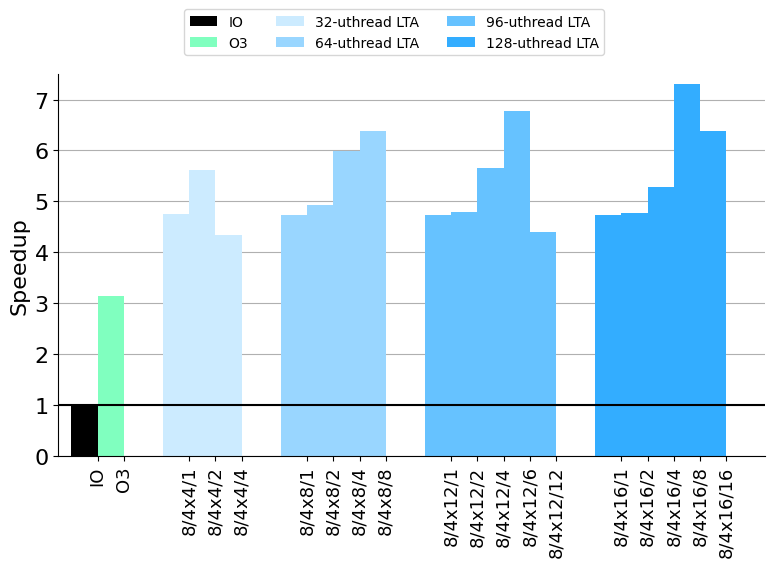

The script that saved this image:
#=========================================================================
# fig-evaluation-case-uthreads.py
#=========================================================================

import matplotlib.pyplot as plt
import math
import sys
import os.path
import numpy as np

#-------------------------------------------------------------------------
# Calculate figure size
#-------------------------------------------------------------------------
# We determine the fig_width_pt by using \showthe\columnwidth in LaTeX
# and copying the result into the script. Change the aspect ratio as
# necessary.

fig_width_pt  = 768.0
inches_per_pt = 1.0/72.27                     # convert pt to inch

aspect_ratio  = 0.75

fig_width     = 8.0                           # width in inches
fig_height    = fig_width * aspect_ratio      # height in inches
fig_size      = [ fig_width, fig_height ]

#-------------------------------------------------------------------------
# Configure matplotlib
#-------------------------------------------------------------------------

plt.rcParams['pdf.use14corefonts'] = True
plt.rcParams['font.size']          = 16
plt.rcParams['font.family']        = 'serif'
plt.rcParams['font.serif']         = ['Times']
plt.rcParams['figure.figsize']     = fig_size

#-------------------------------------------------------------------------
# Helper functions
#-------------------------------------------------------------------------

def draw_cutoffs( init_x, init_y, label, x_tweak=0.0, y_tweak=0.0 ):
  x1 = [ init_x, init_x + 0.1 ]
  y1 = [ init_y, init_y + 0.2 ]
  y2 = [ y1[0] - 0.2, y1[1] - 0.2 ]

  plt.plot( x1, y1, color = 'w', linestyle = '-', linewidth = 1.5 )
  plt.plot( x1, y2, color = 'w', linestyle = '-', linewidth = 1.5 )

  return ax.annotate(
    label, xy = ( init_x + 0.05 + x_tweak, init_y + 0.15 + y_tweak ),
    horizontalalignment='center',
    verticalalignment='bottom',
    fontsize = 12.0 )

#-------------------------------------------------------------------------
# Raw data
#-------------------------------------------------------------------------

# Configurations

configs = [
  'IO',
  'O3',
  '8/4x4/1',
  '8/4x4/2',
  '8/4x4/4',
  '8/4x8/1',
  '8/4x8/2',
  '8/4x8/4',
  '8/4x8/8',
  '8/4x12/1',
  '8/4x12/2',
  '8/4x12/4',
  '8/4x12/6',
  '8/4x12/12',
  '8/4x16/1',
  '8/4x16/2',
  '8/4x16/4',
  '8/4x16/8',
  '8/4x16/16',
]

num_configs = len( configs )

groups = [
  'IO',
  'O3',
  '32-uthread LTA',
  '64-uthread LTA',
  '96-uthread LTA',
  '128-uthread LTA',
]

# Results (execution time in seconds)

cycle_data = [
  [
    2.99491e+07,  #  io
  ],
  [
    9.5489e+06,   #  o3
  ],
  [
    6.31471e+06,  #  8/4x4/1
    5.32857e+06,  #  8/4x4/2
    6.90972e+06,  #  8/4x4/4
  ],
  [
    6.31905e+06,  #  8/4x8/1
    6.07488e+06,  #  8/4x8/2
    5.00186e+06,  #  8/4x8/4
    4.69305e+06,  #  8/4x8/8
  ],
  [
    6.31945e+06,  #  8/4x12/1
    6.24585e+06,  #  8/4x12/2
    5.30066e+06,  #  8/4x12/4
    4.41921e+06,  #  8/4x12/6
    6.8211e+06,   #  8/4x12/12
  ],
  [
    6.31904e+06,  #  8/4x16/1
    6.28074e+06,  #  8/4x16/2
    5.67829e+06,  #  8/4x16/4
    4.10374e+06,  #  8/4x16/8
    4.68646e+06,  #  8/4x16/16
  ],
]

io_data = cycle_data[0][0]
perf_data = [ io_data / np.array( data ) for data in cycle_data ]

#-------------------------------------------------------------------------
# Plot parameters
#-------------------------------------------------------------------------

# Setup x-axis

spacing = 1.5

idx = 0
indices = []
for i, data in enumerate( cycle_data ):
  indices.append( np.arange( len( data ) ) + idx )
  idx += len( data ) + ( spacing if i > 0 else 0.0 )

# Bar widths

width = 0.05

for i in range( len( indices ) ):
  indices[i] = ( indices[i] + 1 ) * width

# Colors

colors = [
  '#000000',
  '#80FFBF',
  '#CCEBFF',
  '#99D6FF',
  '#66C2FF',
  '#33ADFF',
]

#-------------------------------------------------------------------------
# Create plot
#-------------------------------------------------------------------------

# Initialize figure

fig = plt.figure()
ax  = fig.add_subplot(111)

# Plot formatting

flat_ind = np.array( [ tick for ind in indices for tick in ind ] )

ax.set_xticks( flat_ind+width/2.0 )
ax.set_xticklabels( configs, rotation=90, fontsize=13 )

ax.set_ylabel( 'Speedup', fontsize=16 )
ax.yaxis.set_label_coords( -0.04, 0.5 )
#ax.set_yticks( np.arange( 0, 13, 2 ) )

ax.grid(True)
ax.set_axisbelow(True)

# Set axis limits

plt.axis( xmax=flat_ind[-1]+2*width, ymax=7.5 )

# Add bars for each configuration

rects = []
for i, ( ind, perf ) in enumerate( zip( indices, perf_data ) ):
  rects.append( ax.bar( ind, perf, width, color=colors[i] ) )

# Set tick positions

ax.xaxis.set_ticks_position('bottom')
ax.yaxis.set_ticks_position('left')

# Add horizontal line for baseline

plt.axhline( y=1, color='k', linewidth=1.5 )

# Cut-off lines

labels = []
#labels.append( draw_cutoffs( 0.22, 11.8, '13', -0.1 ) )

# Legend

legend = ax.legend(
  rects, groups, loc='lower center', bbox_to_anchor=(0.475, 1.05),
  ncol=3, borderaxespad=0, prop={'size':10}, frameon=True )

# Pretty layout

plt.tight_layout()

# Turn off top and right border

ax.xaxis.grid(False)
ax.spines['right'].set_visible(False)
ax.spines['top'].set_visible(False)
ax.xaxis.set_ticks_position('bottom')
ax.yaxis.set_ticks_position('left')

#-------------------------------------------------------------------------
# Generate PDF
#-------------------------------------------------------------------------

input_basename = os.path.splitext( os.path.basename(sys.argv[0]) )[0]
output_filename = input_basename + '.py.pdf'
plt.savefig( output_filename, bbox_extra_artists=(legend,), bbox_inches='tight' )
